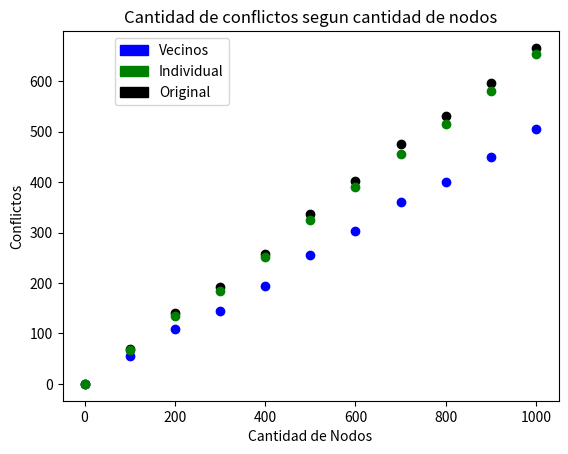

This figure's Python source:
import numpy as np
import matplotlib.pyplot as plt
import matplotlib.patches as mpatches

n_groups = 10


x = [1,100,200,300,400,500,600,700,800,900,1000]

prom_original = [666,596,532,475,402,337,258,192,140,70,0]
prom_vecinos = [505,450,401,361,303,255,194,145,108,56,0]
prom_individual = [653,580,516,456,391,324,252,185,135,68,0]

prom_vecinos.reverse()
prom_individual.reverse()
prom_original.reverse()

plt.plot(x,prom_vecinos,'ro', color='blue')
plt.plot(x,prom_original,'ro', color='black')
plt.plot(x,prom_individual,'ro', color='green')

interPatch = mpatches.Patch(color='blue', label='Vecinos')
indivPatch = mpatches.Patch(color='green', label='Individual')
origPatch = mpatches.Patch(color='black', label='Original')


plt.legend([interPatch,indivPatch,origPatch],['Vecinos','Individual','Original'],bbox_to_anchor=(0.35, 1))
plt.xlabel('Cantidad de Nodos')
plt.ylabel('Conflictos')
plt.title('Cantidad de conflictos segun cantidad de nodos')

#plt.tight_layout()
plt.show()